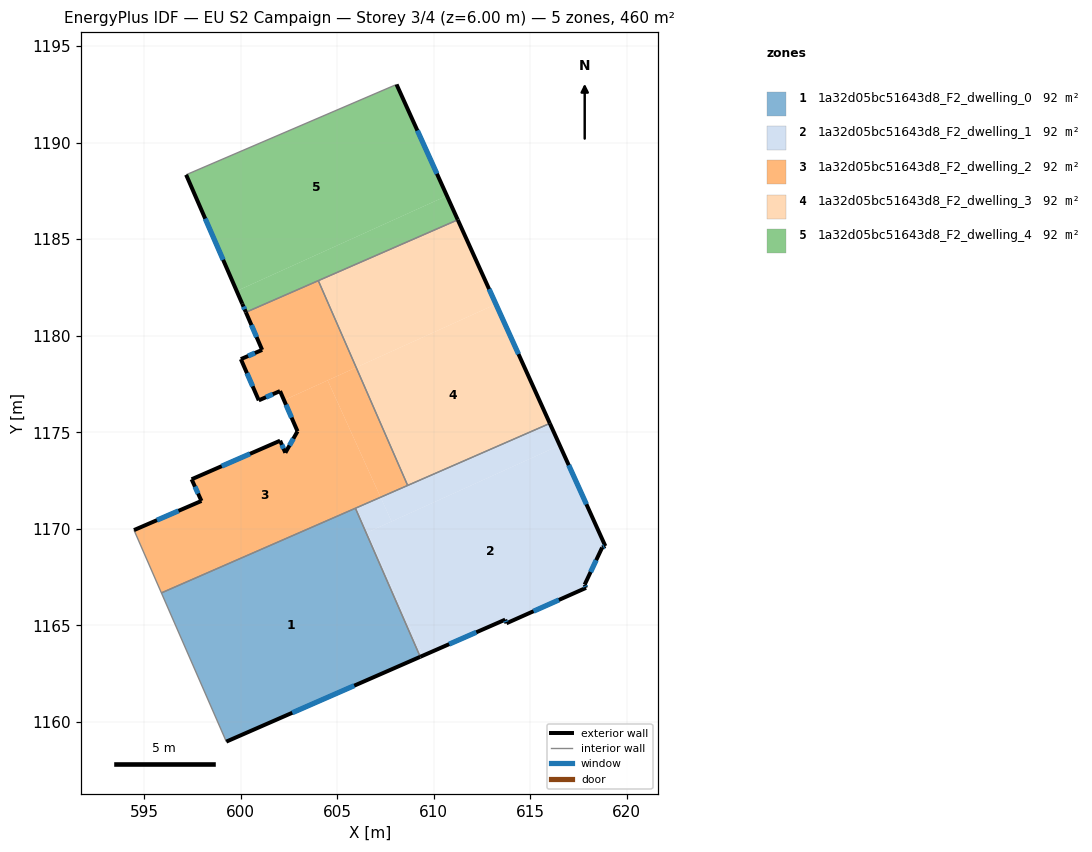
=== STOREY PLAN SPEC (per zone: floor XY polygon, exterior-wall plan segments, windows/doors) ===
zone 1: 1a32d05bc51643d8_F2_dwelling_0  (92.1 m²)
  floor: (605.95, 1171.06) (609.31, 1163.37) (599.26, 1158.97) (595.90, 1166.68)
  exterior wall: (599.26, 1158.97) – (609.31, 1163.37)  [11.0 m]
    window: (602.68, 1160.47) – (605.89, 1161.87)  [3.4 m²]
  interior walls: 3
zone 2: 1a32d05bc51643d8_F2_dwelling_1  (92.1 m²)
  floor: (616.53, 1174.32) (618.89, 1169.11) (618.73, 1169.03) (617.82, 1167.11) (617.89, 1166.94) (613.77, 1165.11) (613.71, 1165.29) (609.46, 1163.43) (606.57, 1169.81)
  floor: (606.57, 1169.81) (609.46, 1163.43) (609.30, 1163.37) (606.51, 1169.78)
  floor: (616.02, 1175.46) (616.53, 1174.32) (607.82, 1170.38) (607.25, 1171.63)
  floor: (607.25, 1171.63) (607.82, 1170.38) (606.51, 1169.78) (605.95, 1171.06)
  exterior wall: (609.31, 1163.37) – (613.71, 1165.29)  [4.8 m]
    window: (610.80, 1164.02) – (612.21, 1164.64)  [1.5 m²]
  exterior wall: (618.89, 1169.11) – (616.02, 1175.46)  [7.0 m]
    window: (617.91, 1171.27) – (617.00, 1173.30)  [2.1 m²]
  exterior wall: (618.73, 1169.03) – (618.89, 1169.11)  [0.2 m]
    window: (618.78, 1169.05) – (618.84, 1169.08)  [0.1 m²]
  exterior wall: (617.82, 1167.11) – (618.73, 1169.03)  [2.1 m]
    window: (618.13, 1167.76) – (618.42, 1168.37)  [0.7 m²]
  exterior wall: (617.89, 1166.94) – (617.82, 1167.11)  [0.2 m]
    window: (617.87, 1167.00) – (617.84, 1167.05)  [0.1 m²]
  exterior wall: (613.77, 1165.11) – (617.89, 1166.94)  [4.5 m]
    window: (615.17, 1165.73) – (616.49, 1166.32)  [1.4 m²]
  exterior wall: (613.71, 1165.29) – (613.77, 1165.11)  [0.2 m]
    window: (613.73, 1165.23) – (613.75, 1165.17)  [0.1 m²]
  interior walls: 3
zone 3: 1a32d05bc51643d8_F2_dwelling_2  (92.1 m²)
  floor: (604.51, 1177.69) (607.25, 1171.63) (595.90, 1166.68) (594.48, 1169.93) (597.97, 1171.44) (597.46, 1172.56) (602.05, 1174.56) (602.32, 1173.94) (602.95, 1175.05) (602.25, 1176.66)
  floor: (604.03, 1182.85) (605.99, 1178.36) (602.25, 1176.66) (602.04, 1177.13) (600.94, 1176.65) (600.01, 1178.79) (601.12, 1179.26) (600.28, 1181.21)
  floor: (605.99, 1178.36) (608.65, 1172.24) (607.25, 1171.63) (604.51, 1177.69)
  exterior wall: (601.12, 1179.26) – (600.01, 1178.79)  [1.2 m]
    window: (600.74, 1179.10) – (600.39, 1178.95)  [0.4 m²]
  exterior wall: (600.28, 1181.21) – (601.12, 1179.26)  [2.1 m]
    window: (600.56, 1180.55) – (600.83, 1179.93)  [0.7 m²]
  exterior wall: (597.97, 1171.44) – (594.48, 1169.93)  [3.8 m]
    window: (596.78, 1170.93) – (595.67, 1170.45)  [1.2 m²]
  exterior wall: (597.46, 1172.56) – (597.97, 1171.44)  [1.2 m]
    window: (597.64, 1172.18) – (597.80, 1171.82)  [0.4 m²]
  exterior wall: (602.05, 1174.56) – (597.46, 1172.56)  [5.0 m]
    window: (600.49, 1173.88) – (599.02, 1173.24)  [1.5 m²]
  exterior wall: (602.32, 1173.94) – (602.05, 1174.56)  [0.7 m]
    window: (602.23, 1174.15) – (602.14, 1174.35)  [0.2 m²]
  exterior wall: (602.95, 1175.05) – (602.32, 1173.94)  [1.3 m]
    window: (602.73, 1174.67) – (602.53, 1174.32)  [0.4 m²]
  exterior wall: (602.04, 1177.13) – (602.95, 1175.05)  [2.3 m]
    window: (602.35, 1176.42) – (602.64, 1175.76)  [0.7 m²]
  exterior wall: (600.94, 1176.65) – (602.04, 1177.13)  [1.2 m]
    window: (601.32, 1176.82) – (601.67, 1176.97)  [0.4 m²]
  exterior wall: (600.01, 1178.79) – (600.94, 1176.65)  [2.3 m]
    window: (600.33, 1178.06) – (600.63, 1177.38)  [0.7 m²]
  interior walls: 5
zone 4: 1a32d05bc51643d8_F2_dwelling_3  (92.1 m²)
  floor: (613.22, 1181.63) (616.02, 1175.46) (608.65, 1172.24) (605.99, 1178.36)
  floor: (611.25, 1186.00) (613.22, 1181.63) (605.99, 1178.36) (604.03, 1182.85)
  exterior wall: (616.02, 1175.46) – (611.25, 1186.00)  [11.6 m]
    window: (614.40, 1179.05) – (612.87, 1182.42)  [3.5 m²]
  interior walls: 3
zone 5: 1a32d05bc51643d8_F2_dwelling_4  (92.1 m²)
  floor: (608.08, 1193.01) (610.69, 1187.25) (599.80, 1182.32) (597.18, 1188.33)
  floor: (610.69, 1187.25) (611.25, 1186.00) (600.28, 1181.21) (600.08, 1181.66) (599.80, 1182.32)
  exterior wall: (611.25, 1186.00) – (608.08, 1193.01)  [7.7 m]
    window: (610.17, 1188.39) – (609.16, 1190.63)  [2.4 m²]
  exterior wall: (600.08, 1181.66) – (600.28, 1181.21)  [0.5 m]
    window: (600.15, 1181.51) – (600.21, 1181.36)  [0.1 m²]
  exterior wall: (597.18, 1188.33) – (600.08, 1181.66)  [7.3 m]
    window: (598.17, 1186.06) – (599.10, 1183.93)  [2.2 m²]
  interior walls: 3

=== DERIVED (storey summary) ===
Building: EU S2 Campaign
Storey: 3 of 4  (floor level z = 6.00 m)
Storey gross floor area: 460.5 m²
Zones on this storey: 5
  - 1a32d05bc51643d8_F2_dwelling_0: floor 92.1 m²; exterior wall 11.0 m (32.9 m²); 1 window(s) 3.4 m²; WWR 10.2%
  - 1a32d05bc51643d8_F2_dwelling_1: floor 92.1 m²; exterior wall 19.0 m (56.9 m²); 7 window(s) 5.8 m²; WWR 10.2%
  - 1a32d05bc51643d8_F2_dwelling_2: floor 92.1 m²; exterior wall 21.1 m (63.4 m²); 10 window(s) 6.5 m²; WWR 10.2%
  - 1a32d05bc51643d8_F2_dwelling_3: floor 92.1 m²; exterior wall 11.6 m (34.7 m²); 1 window(s) 3.5 m²; WWR 10.2%
  - 1a32d05bc51643d8_F2_dwelling_4: floor 92.1 m²; exterior wall 15.5 m (46.4 m²); 3 window(s) 4.7 m²; WWR 10.2%
Zone adjacency (shared interzone walls):
  - 1a32d05bc51643d8_F2_dwelling_0 ↔ 1a32d05bc51643d8_F2_dwelling_1
  - 1a32d05bc51643d8_F2_dwelling_0 ↔ 1a32d05bc51643d8_F2_dwelling_2
  - 1a32d05bc51643d8_F2_dwelling_1 ↔ 1a32d05bc51643d8_F2_dwelling_2
  - 1a32d05bc51643d8_F2_dwelling_1 ↔ 1a32d05bc51643d8_F2_dwelling_3
  - 1a32d05bc51643d8_F2_dwelling_2 ↔ 1a32d05bc51643d8_F2_dwelling_3
  - 1a32d05bc51643d8_F2_dwelling_2 ↔ 1a32d05bc51643d8_F2_dwelling_4
  - 1a32d05bc51643d8_F2_dwelling_3 ↔ 1a32d05bc51643d8_F2_dwelling_4